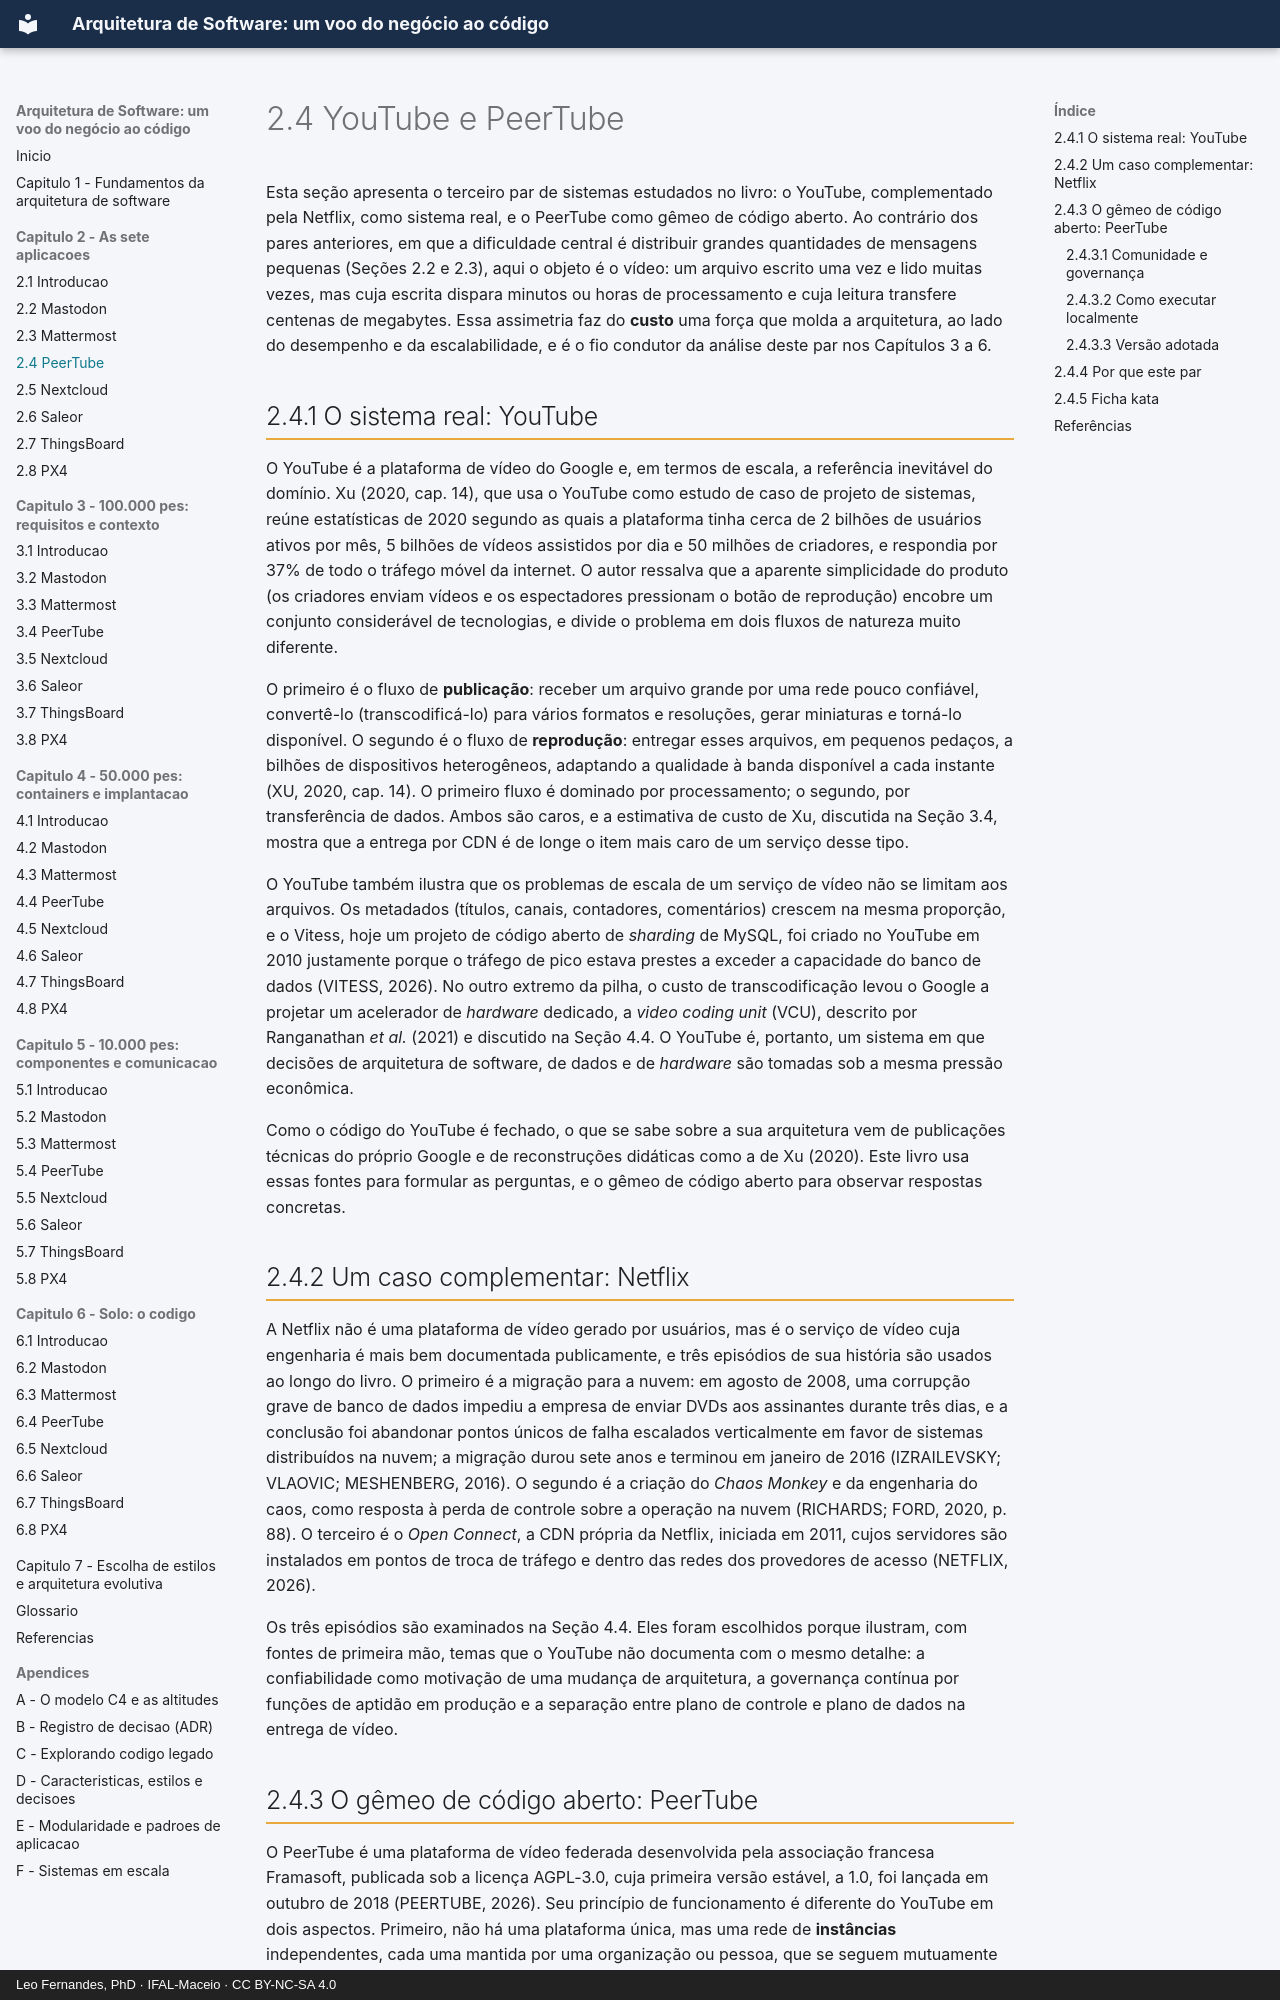

repository: arqsw-ifal/arqsw-material · page: capitulo-2-aplicacoes/peertube/index.html · generator: mkdocs · copyright: Leo Fernandes, PhD · IFAL-Maceio · CC BY-NC-SA 4.0

# 2.4 YouTube e PeerTube

Esta seção apresenta o terceiro par de sistemas estudados no livro: o YouTube, complementado
pela Netflix, como sistema real, e o PeerTube como gêmeo de código aberto. Ao contrário dos
pares anteriores, em que a dificuldade central é distribuir grandes quantidades de mensagens
pequenas (Seções 2.2 e 2.3), aqui o objeto é o vídeo: um arquivo escrito uma vez e lido muitas
vezes, mas cuja escrita dispara minutos ou horas de processamento e cuja leitura transfere
centenas de megabytes. Essa assimetria faz do **custo** uma força que molda a arquitetura, ao
lado do desempenho e da escalabilidade, e é o fio condutor da análise deste par nos Capítulos 3
a 6.

## 2.4.1 O sistema real: YouTube

O YouTube é a plataforma de vídeo do Google e, em termos de escala, a referência inevitável do
domínio. Xu (2020, cap. 14), que usa o YouTube como estudo de caso de projeto de sistemas,
reúne estatísticas de 2020 segundo as quais a plataforma tinha cerca de 2 bilhões de usuários
ativos por mês, 5 bilhões de vídeos assistidos por dia e 50 milhões de criadores, e respondia
por 37% de todo o tráfego móvel da internet. O autor ressalva que a aparente simplicidade do
produto (os criadores enviam vídeos e os espectadores pressionam o botão de reprodução) encobre
um conjunto considerável de tecnologias, e divide o problema em dois fluxos de natureza muito
diferente.

O primeiro é o fluxo de **publicação**: receber um arquivo grande por uma rede pouco confiável,
convertê-lo (transcodificá-lo) para vários formatos e resoluções, gerar miniaturas e torná-lo
disponível. O segundo é o fluxo de **reprodução**: entregar esses arquivos, em pequenos
pedaços, a bilhões de dispositivos heterogêneos, adaptando a qualidade à banda disponível a
cada instante (XU, 2020, cap. 14). O primeiro fluxo é dominado por processamento; o segundo,
por transferência de dados. Ambos são caros, e a estimativa de custo de Xu, discutida na Seção
3.4, mostra que a entrega por CDN é de longe o item mais caro de um serviço desse tipo.

O YouTube também ilustra que os problemas de escala de um serviço de vídeo não se limitam aos
arquivos. Os metadados (títulos, canais, contadores, comentários) crescem na mesma proporção, e
o Vitess, hoje um projeto de código aberto de *sharding* de MySQL, foi criado no YouTube em 2010
justamente porque o tráfego de pico estava prestes a exceder a capacidade do banco de dados
(VITESS, 2026). No outro extremo da pilha, o custo de transcodificação levou o Google a projetar
um acelerador de *hardware* dedicado, a *video coding unit* (VCU), descrito por Ranganathan *et
al.* (2021) e discutido na Seção 4.4. O YouTube é, portanto, um sistema em que decisões de
arquitetura de software, de dados e de *hardware* são tomadas sob a mesma pressão econômica.

Como o código do YouTube é fechado, o que se sabe sobre a sua arquitetura vem de publicações
técnicas do próprio Google e de reconstruções didáticas como a de Xu (2020). Este livro usa
essas fontes para formular as perguntas, e o gêmeo de código aberto para observar respostas
concretas.

## 2.4.2 Um caso complementar: Netflix

A Netflix não é uma plataforma de vídeo gerado por usuários, mas é o serviço de vídeo cuja
engenharia é mais bem documentada publicamente, e três episódios de sua história são usados ao
longo do livro. O primeiro é a migração para a nuvem: em agosto de 2008, uma corrupção grave de
banco de dados impediu a empresa de enviar DVDs aos assinantes durante três dias, e a conclusão
foi abandonar pontos únicos de falha escalados verticalmente em favor de sistemas distribuídos
na nuvem; a migração durou sete anos e terminou em janeiro de 2016 (IZRAILEVSKY; VLAOVIC;
MESHENBERG, 2016). O segundo é a criação do *Chaos Monkey* e da engenharia do caos, como resposta
à perda de controle sobre a operação na nuvem (RICHARDS; FORD, 2020, p. 88). O terceiro é o
*Open Connect*, a CDN própria da Netflix, iniciada em 2011, cujos servidores são instalados em
pontos de troca de tráfego e dentro das redes dos provedores de acesso (NETFLIX, 2026).

Os três episódios são examinados na Seção 4.4. Eles foram escolhidos porque ilustram, com fontes
de primeira mão, temas que o YouTube não documenta com o mesmo detalhe: a confiabilidade como
motivação de uma mudança de arquitetura, a governança contínua por funções de aptidão em
produção e a separação entre plano de controle e plano de dados na entrega de vídeo.
